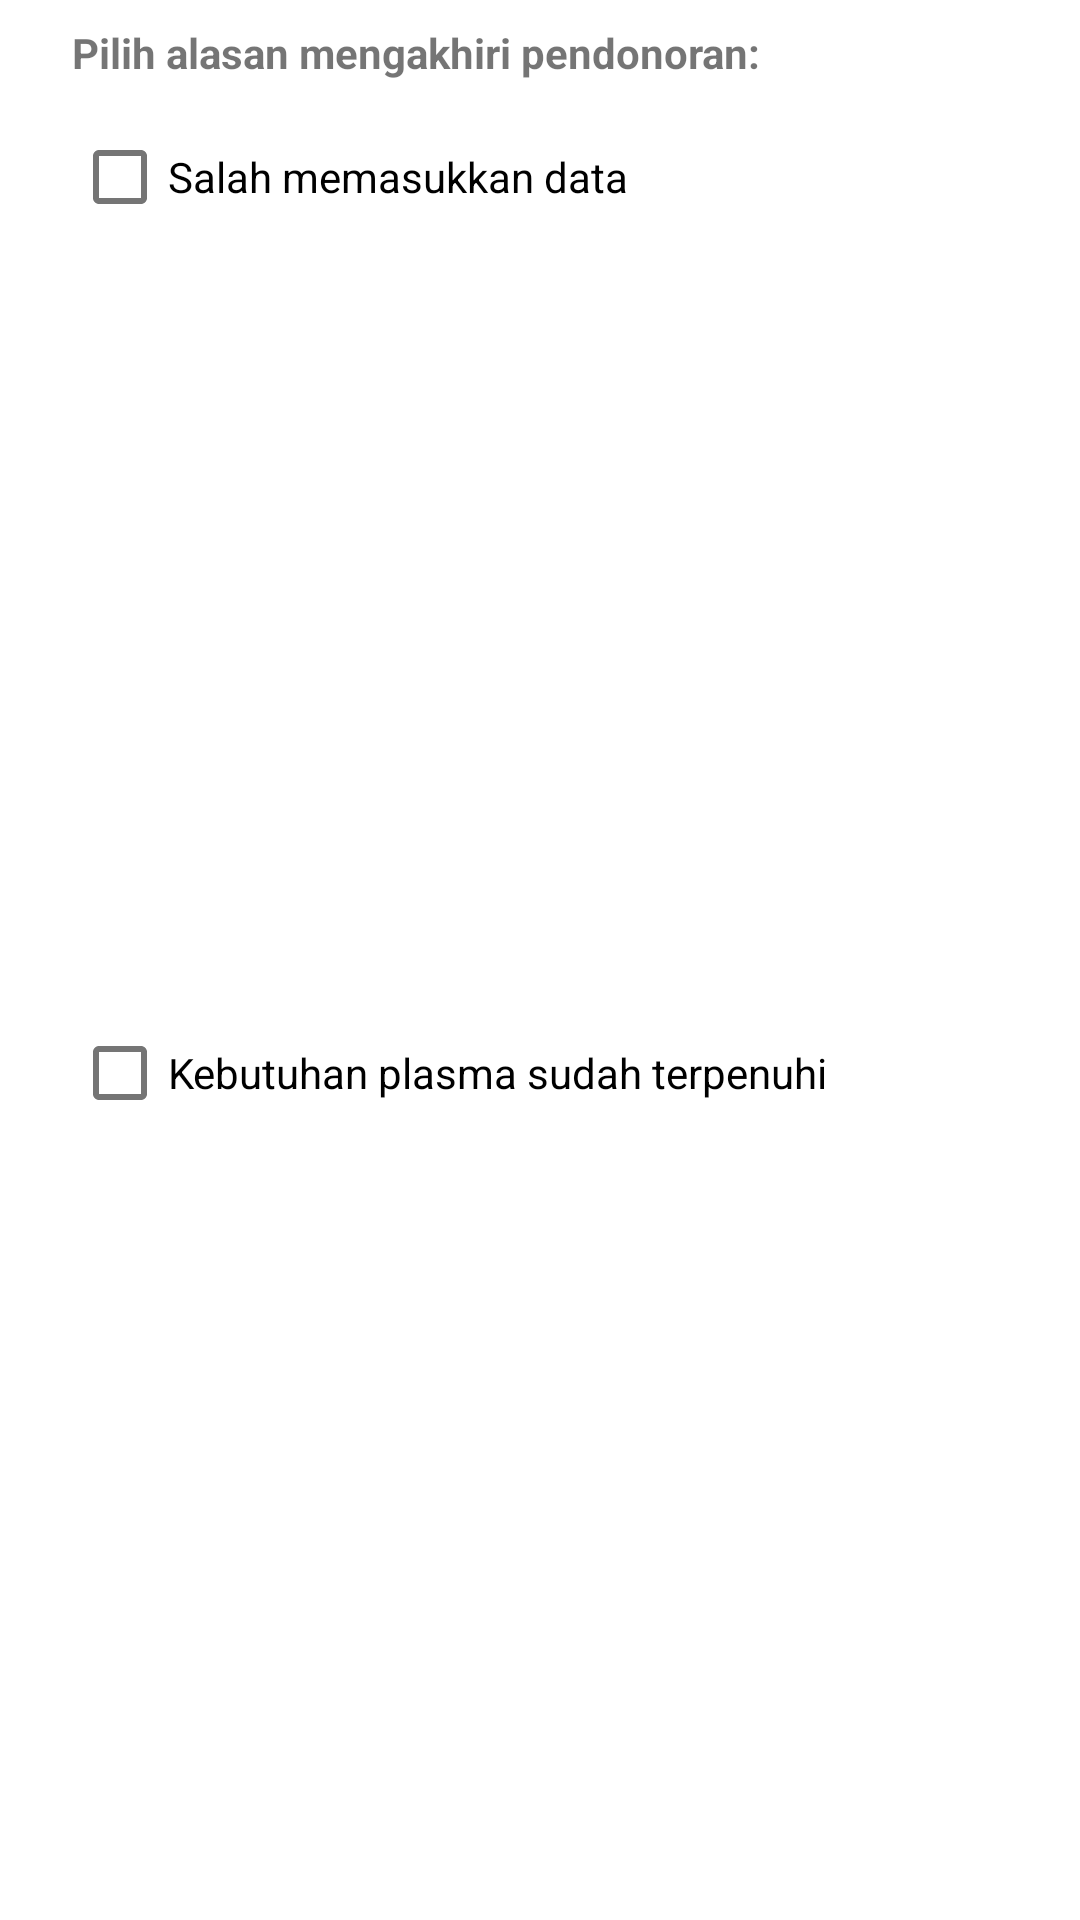

This screen was rendered from an Android layout file. Write that file and the resources it references.
<!-- AndroidManifest.xml: application theme Theme.Konvalesen -->
<!-- res/layout/layout_akhiri_pendonoran.xml -->
<?xml version="1.0" encoding="utf-8"?>
<androidx.constraintlayout.widget.ConstraintLayout xmlns:android="http://schemas.android.com/apk/res/android"
    xmlns:app="http://schemas.android.com/apk/res-auto"
    android:layout_width="match_parent"
    android:layout_height="wrap_content">

    <TextView
        android:id="@+id/textView9"
        android:layout_width="wrap_content"
        android:layout_height="wrap_content"
        android:layout_marginStart="24dp"
        android:layout_marginTop="8dp"
        android:text="Pilih alasan mengakhiri pendonoran:"
        android:textStyle="bold"
        app:layout_constraintStart_toStartOf="parent"
        app:layout_constraintTop_toTopOf="parent" />

    <CheckBox
        android:id="@+id/cb_kebutuhanTidakTerpenuhi"
        android:layout_width="0dp"
        android:layout_height="wrap_content"
        android:layout_marginTop="8dp"
        android:layout_marginEnd="8dp"
        android:text="@string/salah_memasukkan_data"
        app:layout_constraintEnd_toEndOf="parent"
        app:layout_constraintStart_toStartOf="@+id/textView9"
        app:layout_constraintTop_toBottomOf="@+id/textView9" />

    <CheckBox
        android:id="@+id/cb_kebutuhanTerpenuhi"
        android:layout_width="0dp"
        android:layout_height="wrap_content"
        android:layout_marginBottom="8dp"
        android:text="@string/kebutuhan_darah_sudah_terpenuhi"
        app:layout_constraintBottom_toBottomOf="parent"
        app:layout_constraintEnd_toEndOf="@+id/cb_kebutuhanTidakTerpenuhi"
        app:layout_constraintStart_toStartOf="@+id/cb_kebutuhanTidakTerpenuhi"
        app:layout_constraintTop_toBottomOf="@+id/cb_kebutuhanTidakTerpenuhi" />
</androidx.constraintlayout.widget.ConstraintLayout>
<!-- resources referenced by this layout -->
<resources>
  <string name="kebutuhan_darah_sudah_terpenuhi">Kebutuhan plasma sudah terpenuhi</string>
  <string name="salah_memasukkan_data">Salah memasukkan data</string>
  <style name="Theme.Konvalesen" parent="Theme.MaterialComponents.DayNight.NoActionBar">
          
          <item name="colorPrimary">@color/konvalesen</item>
          <item name="colorPrimaryVariant">@color/konvalesen</item>
          <item name="colorOnPrimary">@color/white</item>
          
          <item name="colorSecondary">@color/teal_200</item>
          <item name="colorSecondaryVariant">@color/teal_700</item>
          <item name="colorOnSecondary">@color/black</item>
          
          <item name="android:statusBarColor" tools:targetApi="l">?attr/colorPrimaryVariant</item>
          
      </style>
  <color name="konvalesen">#FF5A57</color>
  <color name="white">#FFFFFFFF</color>
  <color name="teal_200">#FF03DAC5</color>
  <color name="teal_700">#FF018786</color>
  <color name="black">#000000</color>
</resources>
